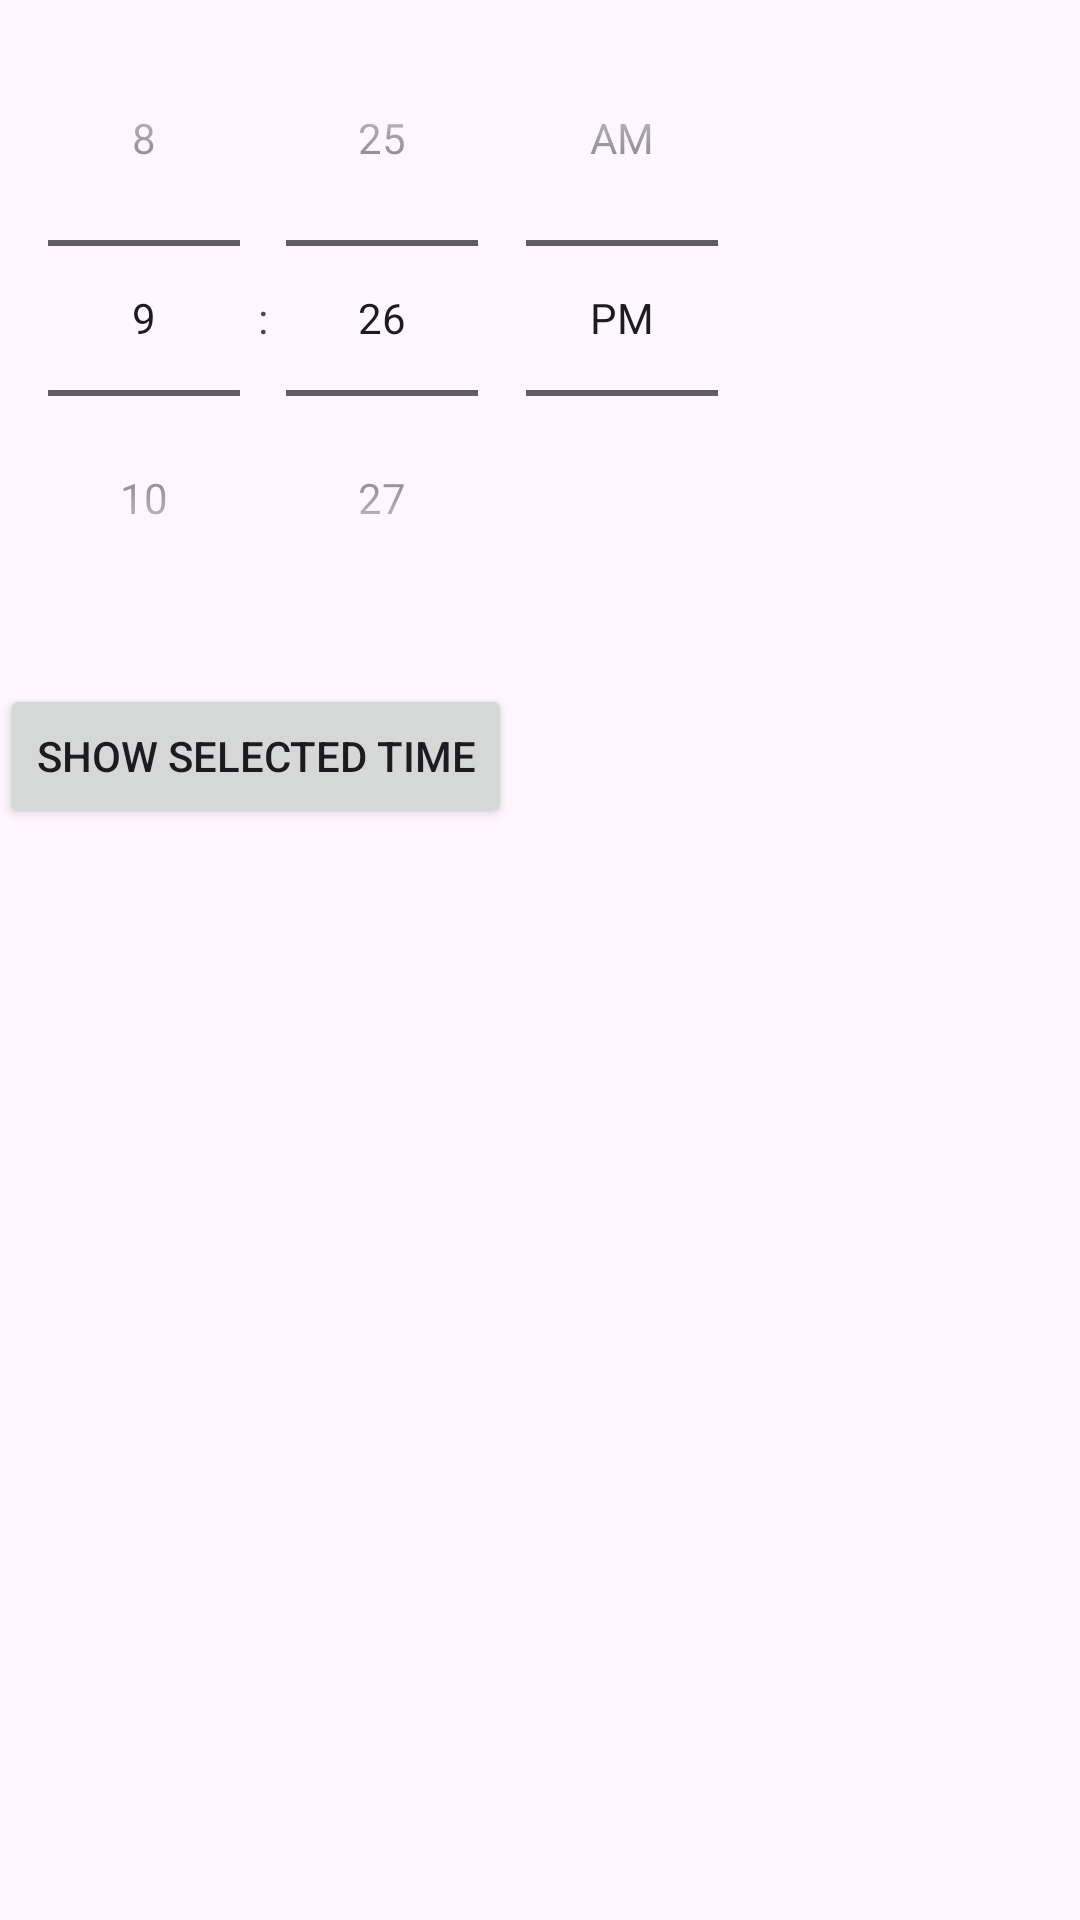

Layout XML and referenced resources for this Android screen:
<!-- AndroidManifest.xml: application theme Theme.Sem6 -->
<!-- res/layout/activity_time_picker.xml -->
<?xml version="1.0" encoding="utf-8"?>
<LinearLayout xmlns:android="http://schemas.android.com/apk/res/android"
    xmlns:app="http://schemas.android.com/apk/res-auto"
    xmlns:tools="http://schemas.android.com/tools"
    android:id="@+id/main"
    android:layout_width="match_parent"
    android:layout_height="match_parent"
    android:orientation="vertical"
    tools:context=".TimePicker">

    <TimePicker
        android:id="@+id/timePicker"
        android:layout_width="wrap_content"
        android:layout_height="wrap_content"
        android:layout_centerInParent="true"
        android:timePickerMode="spinner" />

    <Button
        android:id="@+id/btnShowTime"
        android:layout_width="wrap_content"
        android:layout_height="wrap_content"
        android:layout_below="@id/timePicker"
        android:layout_centerHorizontal="true"
        android:layout_marginTop="16dp"
        android:text="Show Selected Time" />


</LinearLayout>
<!-- resources referenced by this layout -->
<resources>
  <style name="Theme.Sem6" parent="Base.Theme.Sem6" />
  <style name="Base.Theme.Sem6" parent="Theme.Material3.DayNight.NoActionBar">
          
          
      </style>
</resources>
